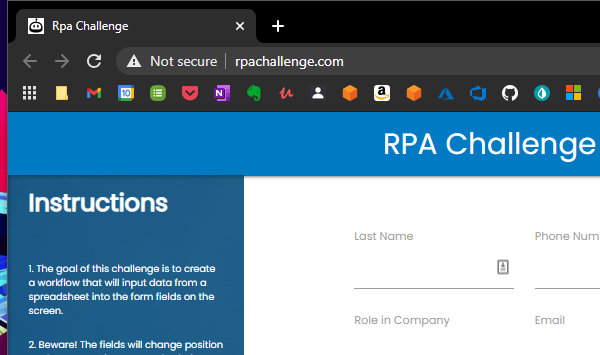
Task: Dynamic Web Form Automation RPA Challenge
Workflow: Main

Step 1: Attach Browser 'chrome.exe Complete' in window 'Rpa Challenge' (chrome.exe)

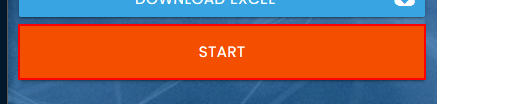
Step 2: click on the button

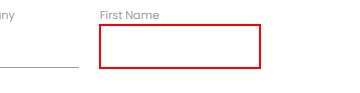
Step 3: type [varFirstName] into the text box

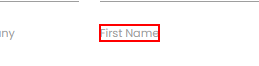
Step 4: Find Element First Name on the label 'First Name'

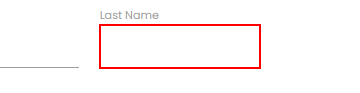
Step 5: type [varLastName] into the text box

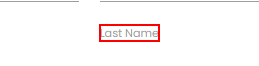
Step 6: Find Element 'LABEL' on the label 'Last Name' in window 'Rpa Challenge' (chrome.exe)

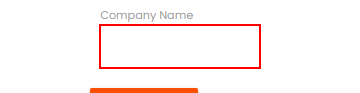
Step 7: type [varCompanyName] into the text box

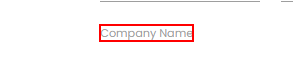
Step 8: Find Element 'LABEL' on the label 'Company Name'

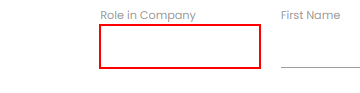
Step 9: type [varRoleInCompany] into the text box

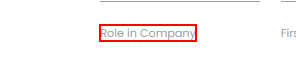
Step 10: Find Element 'LABEL' on the label 'Role in Company' in window 'Rpa Challenge' (chrome.exe)

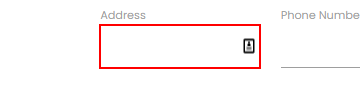
Step 11: type [varAddress] into the text box

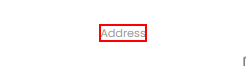
Step 12: Find Element 'LABEL' on the label 'Address' in window 'Rpa Challenge' (chrome.exe)

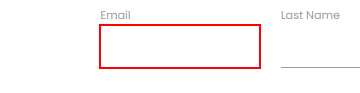
Step 13: type [varEmail] into the text box

Step 14: Find Element 'LABEL' on the label 'Email' in window 'Rpa Challenge' (chrome.exe) (no picture)

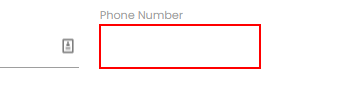
Step 15: type [varPhoneNumber.ToString] into the text box

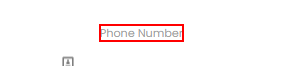
Step 16: Find Element 'LABEL' on the label 'Phone Number' in window 'Rpa Challenge' (chrome.exe)

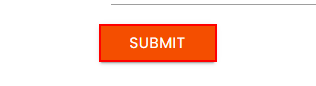
Step 17: click on the text box
